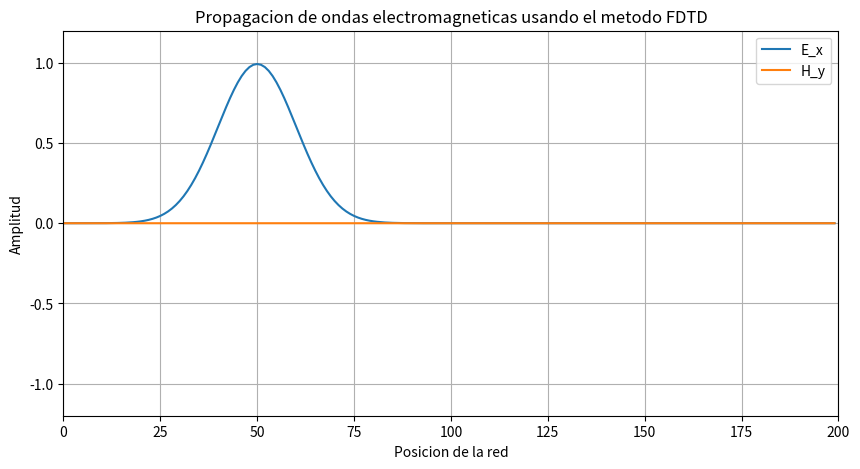

The matplotlib source for this figure:
import numpy as np
import matplotlib.pyplot as plt
from matplotlib.animation import FuncAnimation

# simulacion 1D de ondas electromagneticas usando el metodo FDTD
c = 3e8
mu0 = 4 * np.pi * 1e-7
eps0 = 1 / (c**2 * mu0)

# parametros de la malla
Nz = 200 
dz = 1e-3

# condicion de courant
dt = dz / (2 * c)

# numero de pasos temporales
Nt = 500

# campos
Ex = np.zeros(Nz)
Hy = np.zeros(Nz)

# fuentes iniciales
x0 = 50
sigma = 10

for k in range(Nz):
    Ex[k] = np.exp(-((k-x0)**2)/(2*sigma**2))

# configuracion grafica
fig, ax = plt.subplots(figsize=(10, 5))

# Se inicializan los datos del eje X para que la animación funcione correctamente
line1, = ax.plot(np.arange(Nz), Ex, label = 'E_x')
line2, = ax.plot(np.arange(Nz), Hy, label = 'H_y')

ax.set_xlim(0, Nz)
ax.set_ylim(-1.2, 1.2)

ax.set_xlabel('Posicion de la red')
ax.set_ylabel('Amplitud')

ax.set_title('Propagacion de ondas electromagneticas usando el metodo FDTD')
ax.legend()
ax.grid()

def update(frame):
    global Ex, Hy
    
    # 1. Actualizar campo H (usa los valores actuales de E)
    for k in range(Nz - 1):
        Hy[k] = Hy[k] - (dt / (mu0 * dz)) * (Ex[k + 1] - Ex[k])
        
    # 2. Actualizar campo E (usa los nuevos valores de H)
    for k in range(1, Nz):
        Ex[k] = Ex[k] - (dt / (eps0 * dz)) * (Hy[k] - Hy[k - 1])
        
    # 3. Condiciones de frontera (nodos extremos a cero)
    Ex[0] = 0
    Ex[-1] = 0
    
    # 4. Actualizar los datos de las líneas en el gráfico
    line1.set_ydata(Ex)
    line2.set_ydata(Hy)
    
    return line1, line2

# animacion
ani = FuncAnimation(fig, update, frames=Nt, interval = 30, blit=True)
plt.show()
